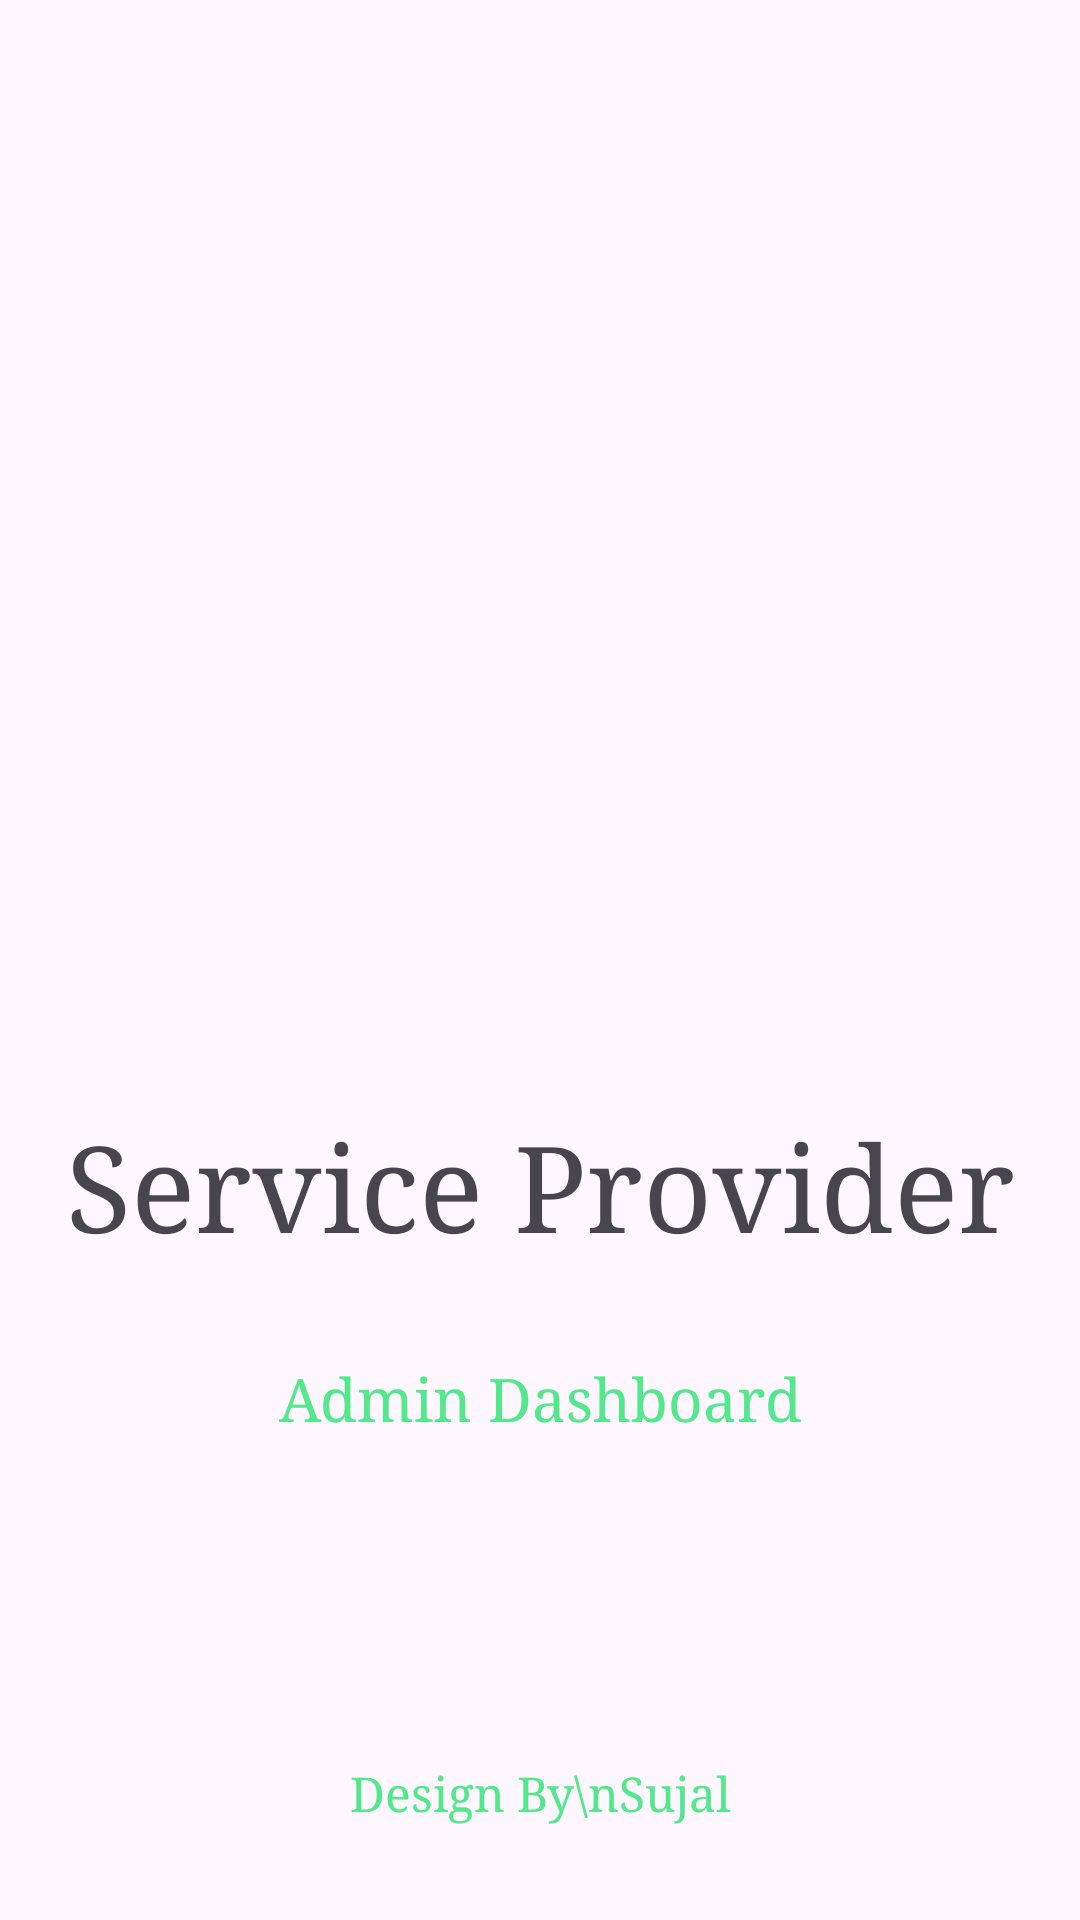

Write the Android layout XML for this screen, with the resource values it uses.
<!-- AndroidManifest.xml: application theme Theme.AdminServiceProvider -->
<!-- res/layout/activity_splash_screen.xml -->
<?xml version="1.0" encoding="utf-8"?>
<androidx.constraintlayout.widget.ConstraintLayout xmlns:android="http://schemas.android.com/apk/res/android"
    xmlns:app="http://schemas.android.com/apk/res-auto"
    xmlns:tools="http://schemas.android.com/tools"
    android:id="@+id/main"
    android:layout_width="match_parent"
    android:layout_height="match_parent"
    tools:context=".SplashScreenActivity">

    <ImageView
        android:id="@+id/imageLogo"
        android:layout_width="287dp"
        android:layout_height="237dp"
        android:layout_marginTop="100dp"

        android:background="@android:color/transparent"
        app:layout_constraintEnd_toEndOf="parent"
        app:layout_constraintStart_toStartOf="parent"
        app:layout_constraintTop_toTopOf="parent"
        app:srcCompat="@drawable/logo" />

    <TextView
        android:id="@+id/textView"
        android:layout_width="wrap_content"
        android:layout_height="wrap_content"
        android:layout_marginTop="32dp"
        android:fontFamily="serif"
        android:text="Service Provider"
        android:textSize="40sp"
        app:layout_constraintEnd_toEndOf="@+id/imageLogo"
        app:layout_constraintStart_toStartOf="@+id/imageLogo"
        app:layout_constraintTop_toBottomOf="@+id/imageLogo" />

    <TextView
        android:layout_width="wrap_content"
        android:layout_height="wrap_content"
        android:layout_marginTop="32dp"
        android:fontFamily="serif"
        android:text="Admin Dashboard"
        android:textSize="20sp"
        android:textColor="@color/textColor"
        app:layout_constraintEnd_toEndOf="@+id/textView"
        app:layout_constraintStart_toStartOf="@+id/textView"
        app:layout_constraintTop_toBottomOf="@+id/textView" />

    <TextView
        android:layout_width="wrap_content"
        android:layout_height="wrap_content"
        android:text="Design By\nSujal"
        android:textAlignment="center"
        android:layout_marginBottom="32dp"
        android:textColor="@color/textColor"
        android:fontFamily="serif"
        android:textSize="16sp"
        app:layout_constraintBottom_toBottomOf="parent"
        app:layout_constraintEnd_toEndOf="parent"
        app:layout_constraintStart_toStartOf="parent" />
</androidx.constraintlayout.widget.ConstraintLayout>
<!-- resources referenced by this layout -->
<resources>
  <color name="textColor">#53E88B</color>
  <style name="Theme.AdminServiceProvider" parent="Base.Theme.AdminServiceProvider" />
  <style name="Base.Theme.AdminServiceProvider" parent="Theme.Material3.DayNight.NoActionBar">
          
          
      </style>
</resources>
